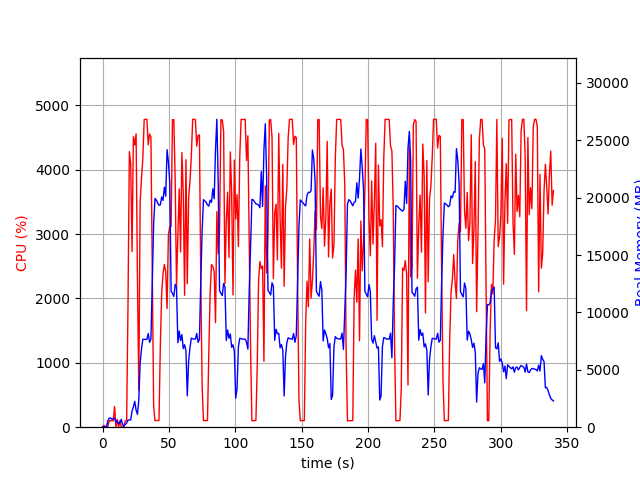

The table this chart was drawn from, first rows:
elapsed_time, nproc, cpu, mem_real, mem_virtual
3.981590270996094e-05, 1, 0.0, 8.793, 3185
1.006, 2, 29.8, 49.36, 161.3
2.012, 2, 2.0, 56.93, 168.3
3.019, 2, 3.0, 69.27, 180.7
4.025, 4, 13.9, 556.7, 2170
5.033, 4, 101.3, 783.5, 2546
6.04, 4, 100.2, 809.4, 2560
7.048, 3, 100.2, 684, 2109
8.056, 3, 99.3, 767.6, 2221
9.063, 4, 320.6, 762.6, 2985
10.07, 4, 2.0, 443.4, 1987
11.08, 5, 120.9, 549.3, 2490
12.09, 3, 0.0, 269.7, 1579
13.1, 3, 100.0, 413.1, 1723
14.11, 5, 4.0, 687, 2576
15.12, 3, 1.0, 226.5, 1541
16.13, 1, 23.8, 77.69, 691.1
17.14, 1, 98.9, 249.7, 1255
18.15, 1, 100.1, 358.5, 1383
19.16, 1, 1869, 621.9, 5423
20.19, 1, 4279, 623.9, 5443
21.21, 1, 4098, 632, 5467
22.23, 1, 2728, 1429, 7415
23.24, 1, 4512, 1765, 7415
24.26, 1, 4383, 2256, 7415
25.27, 1, 4555, 1490, 7415
26.29, 1, 2294, 1123, 8439
27.3, 1, 570.4, 2358, 9532
28.32, 1, 3500, 5589, 11324
29.33, 1, 3866, 6801, 16456
30.34, 1, 4170, 7657, 16456
31.36, 1, 4779, 7657, 16456
32.38, 1, 4781, 7657, 16456
33.4, 1, 4783, 7654, 16456
34.42, 1, 4385, 8166, 16456
35.44, 1, 4555, 7396, 16456
36.45, 1, 4506, 7691, 18425
37.48, 1, 2359, 12741, 24496
38.49, 1, 330.9, 17691, 34736
39.49, 1, 100.3, 19945, 34736
40.5, 1, 103.3, 19804, 34736
41.51, 1, 104.3, 19546, 34736
42.52, 1, 103.2, 19338, 34736
43.52, 1, 1263, 19372, 34736
44.54, 1, 2080, 20070, 34736
45.56, 1, 2389, 19766, 47024
46.57, 1, 2527, 20920, 47024
47.58, 1, 2415, 20133, 47024
48.59, 1, 1842, 24188, 47024
49.61, 1, 2985, 23126, 47134
50.63, 1, 3116, 21351, 47180
51.65, 1, 3117, 11860, 47192
52.67, 1, 4776, 11653, 47192
53.69, 1, 4777, 11395, 47192
54.71, 1, 3844, 12451, 47264
55.72, 1, 2181, 12175, 47264
56.73, 1, 2973, 7366, 47264
57.75, 1, 3700, 8382, 47264
58.76, 1, 2723, 7545, 47264
59.78, 1, 4266, 8072, 47264
... 276 more rows
